Image classification data set "Banana Disease Recognition" (kavitha-35/Banana-Leaf-Disease-Detection on GitHub). Class labels (7): banana black sigatoka disease, banana bract mosaic virus disease, banana healthy leaf, banana insect pest disease, banana moko disease, banana panama disease, banana yellow sigatoka disease.

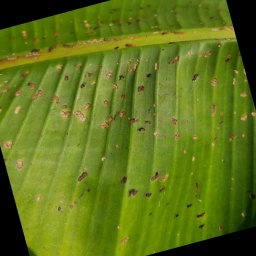
Label: banana insect pest disease

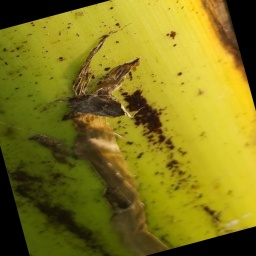
Label: banana bract mosaic virus disease

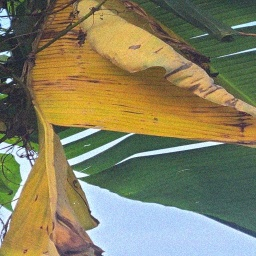
Label: banana panama disease

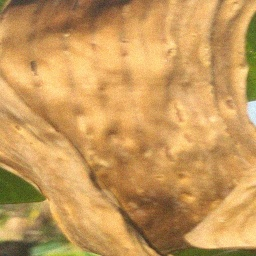
Label: banana moko disease

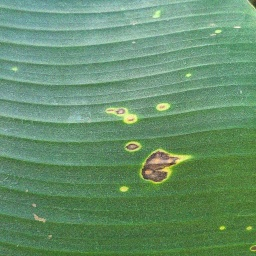
Label: banana black sigatoka disease

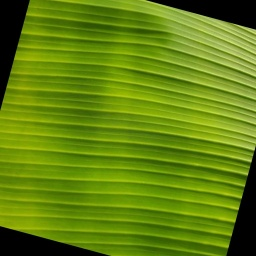
Label: banana healthy leaf
